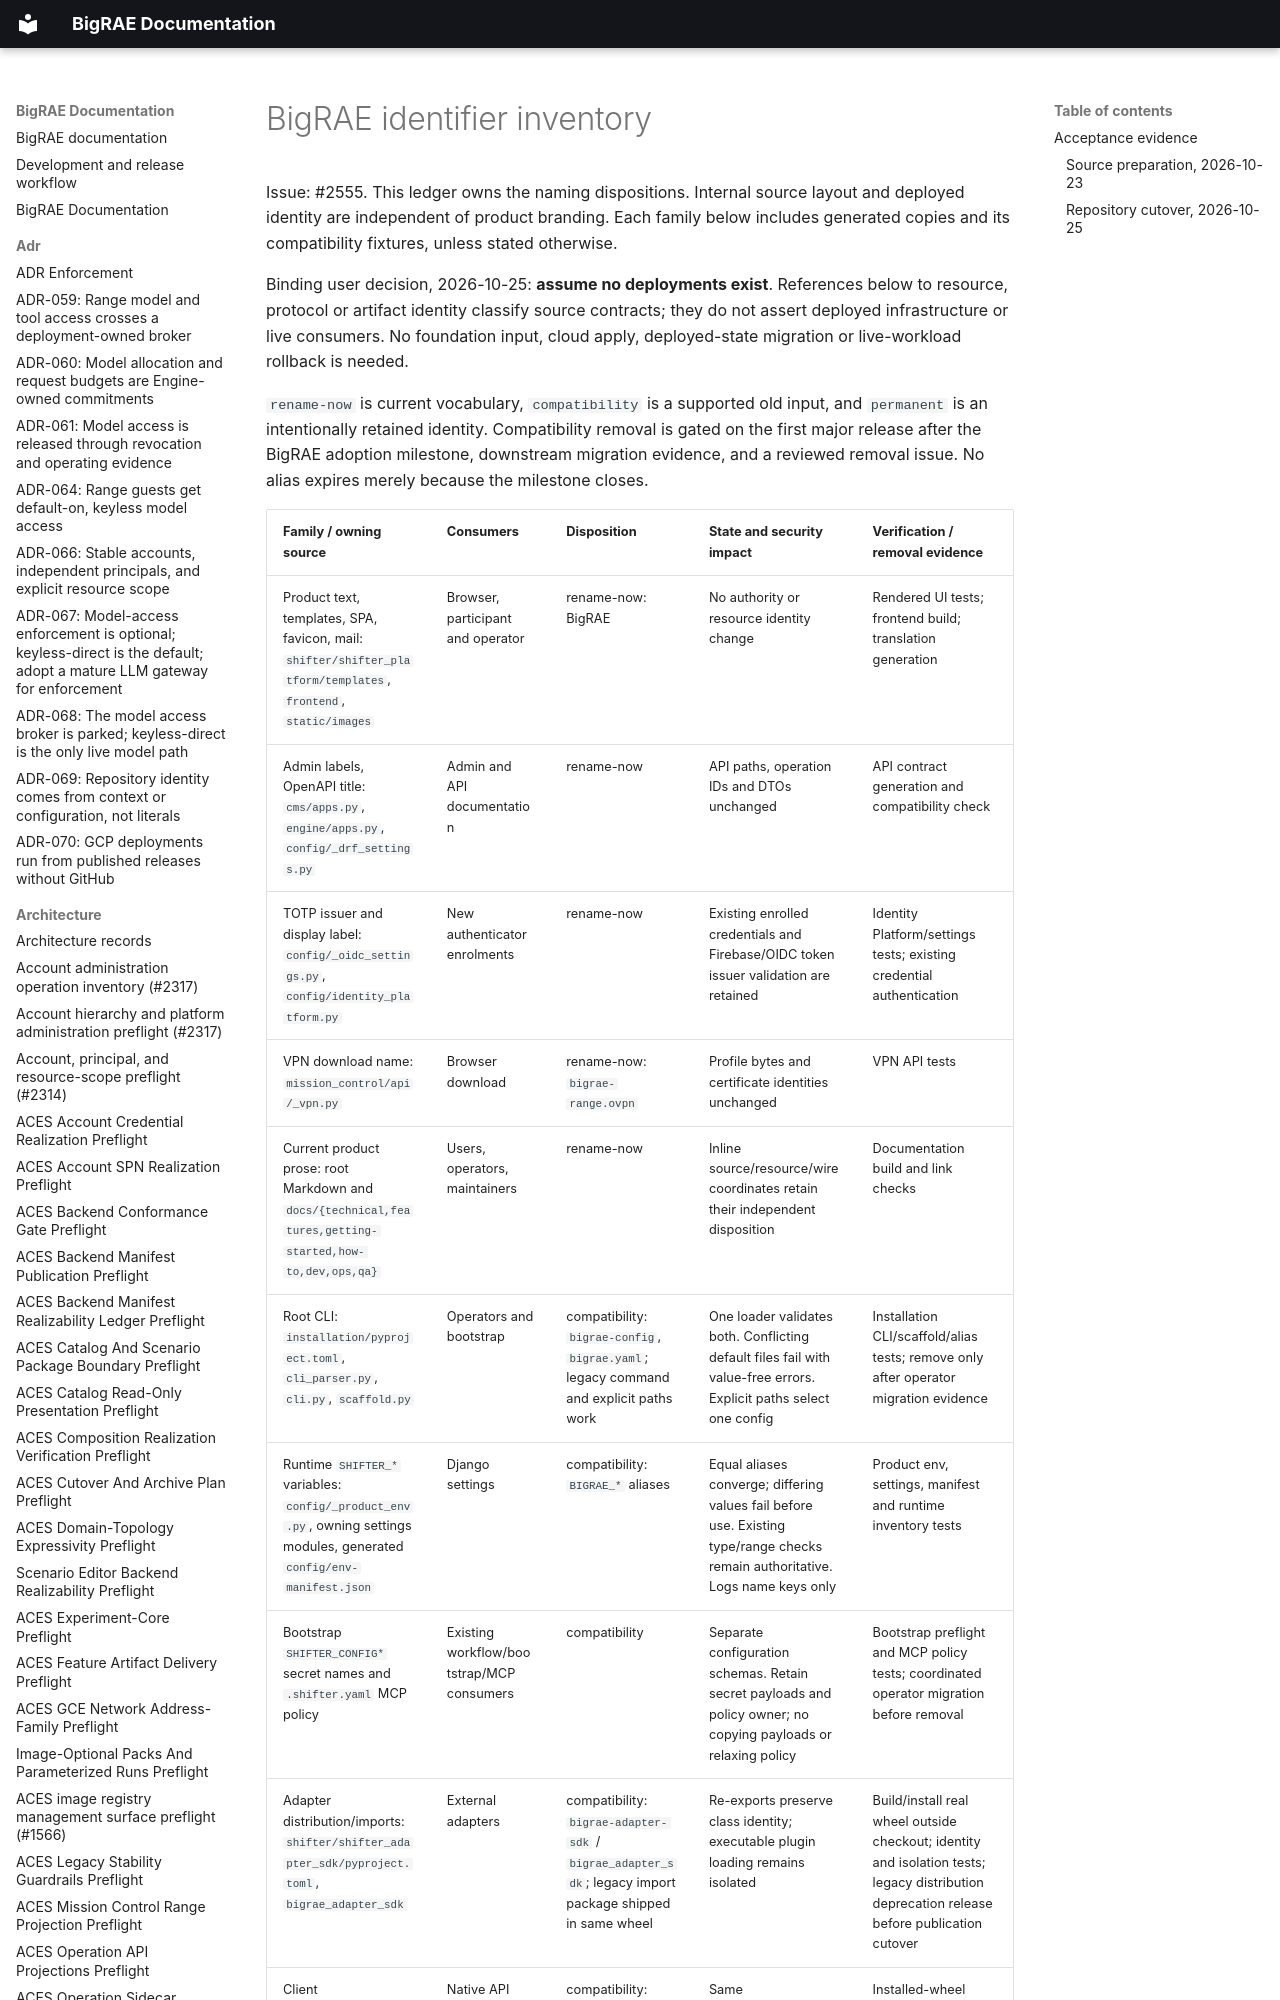

repository: Brad-Edwards/bigrae · page: architecture/bigrae-rename-inventory/index.html · generator: mkdocs

# BigRAE identifier inventory

Issue: #2555. This ledger owns the naming dispositions. Internal source layout
and deployed identity are independent of product branding. Each family below
includes generated copies and its compatibility fixtures, unless stated otherwise.

Binding user decision, 2026-10-25: **assume no deployments exist**. References
below to resource, protocol or artifact identity classify source contracts;
they do not assert deployed infrastructure or live consumers. No foundation
input, cloud apply, deployed-state migration or live-workload rollback is needed.

`rename-now` is current vocabulary, `compatibility` is a supported old input,
and `permanent` is an intentionally retained identity. Compatibility removal is
gated on the first major release after the BigRAE adoption milestone, downstream
migration evidence, and a reviewed removal issue. No alias expires merely because
the milestone closes.
